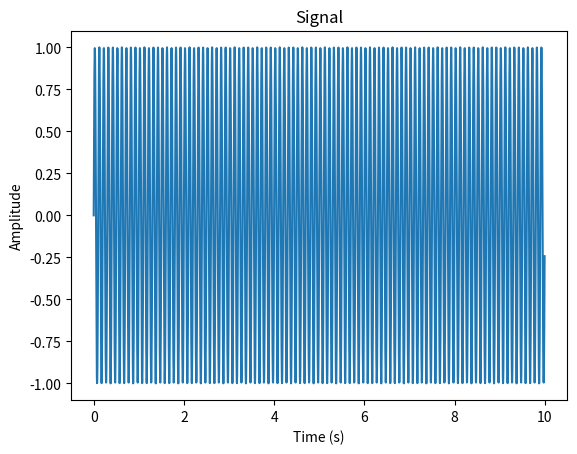
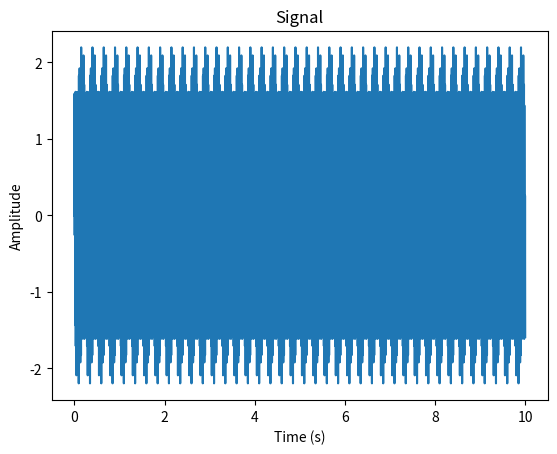
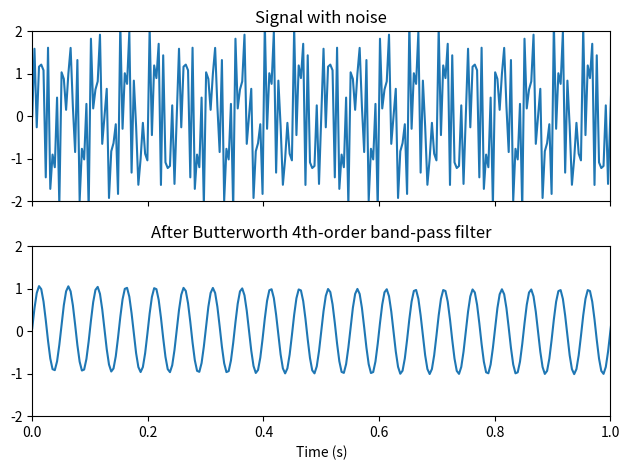
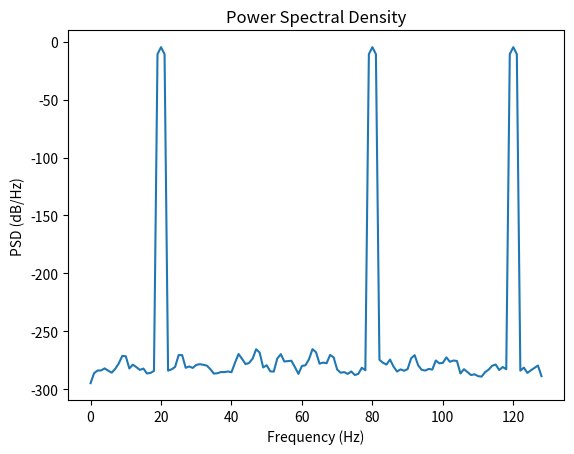

Write the Python code that produced these figures, in order.
import numpy as np
import matplotlib.pyplot as plt
from scipy import signal

# Define variables
amplitude = 1
frequency = 1
phase_shift = 0
sampling_rate = 256
time = 10


def get_sine_wave(freq):
    t = np.linspace(0, time, int(sampling_rate * time), endpoint=False)
    sine_wave = amplitude * np.sin(2 * np.pi * freq * t + phase_shift)
    return t, sine_wave


def filter_signal(order, low, high, sig):
    b, a = signal.butter(order, [low, high], btype="band")
    return signal.filtfilt(b, a, sig)


def get_psd(sig):
    freq, pxx = signal.welch(
        sig,
        fs=sampling_rate,
        nperseg=sampling_rate,
    )
    db = 10 * np.log10(pxx)
    return freq, db


def plot_amplitude(x, y):
    plt.figure()
    plt.plot(x, y)
    plt.title("Signal")
    plt.xlabel("Time (s)")
    plt.ylabel("Amplitude")
    plt.show()


def plot_psd(x, y):
    plt.figure()
    plt.plot(x, y)
    plt.title("Power Spectral Density")
    plt.xlabel("Frequency (Hz)")
    plt.ylabel("PSD (dB/Hz)")
    plt.show()


t_sec, sine = get_sine_wave(10)
t20, sine20 = get_sine_wave(20)
t80, sine80 = get_sine_wave(80)
t120, sine120 = get_sine_wave(120)

sine_total = sine80 + sine20 + sine120

# Plot sine wave
plot_amplitude(t_sec, sine)
plot_amplitude(t120, sine_total)

# Filter signal
clean_signal = filter_signal(
    4,
    1 / sampling_rate,
    80 / sampling_rate,
    sine_total,
)

fig, (ax1, ax2) = plt.subplots(2, 1, sharex=True)

ax1.plot(t120, sine_total)
ax1.set_title("Signal with noise")
ax1.axis([0, 1, -2, 2])

ax2.plot(t120, clean_signal)
ax2.set_title("After Butterworth 4th-order band-pass filter")
ax2.axis([0, 1, -2, 2])
ax2.set_xlabel("Time (s)")

plt.tight_layout()
plt.show()

# Get frequency
freq, psd = get_psd(sine_total)

# Plot frequency
plot_psd(freq, psd)
